The GitHub repository Pablo-H-H/Inteligencia_Artificial_Clasificador_Videojuegos contains a labelled image folder "videogames-cnn-dataset" with 21 categories: Apex Legends, CSGO, Clash Royale, Dead by Daylight, Dota 2, Escape from Tarkov, FIFA 21, Fortnite, Free Fire, GTA V, League of Legends, Minecraft, Overwatch, PUBG Battlegrounds, Rainbow Six, Rocket League, Rust, Sea of Thieves, Valorant, Warzone, World of Warcraft. Examples follow, each with its label.

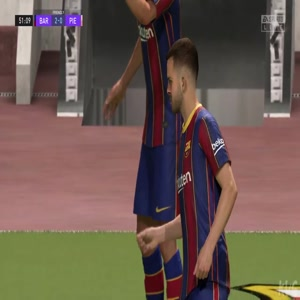
Label: FIFA 21

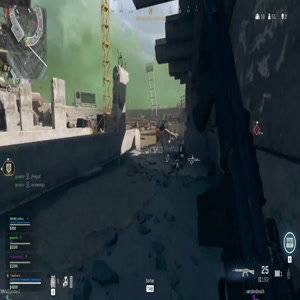
Label: Warzone

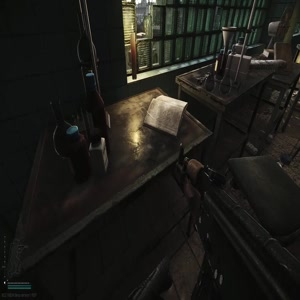
Label: Escape from Tarkov

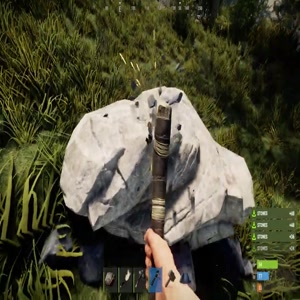
Label: Rust

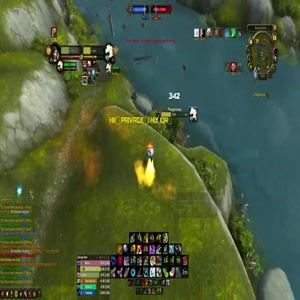
Label: World of Warcraft

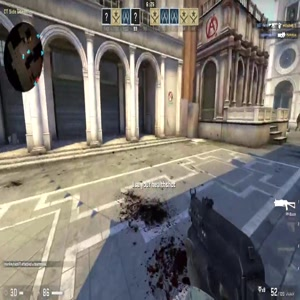
Label: CSGO
